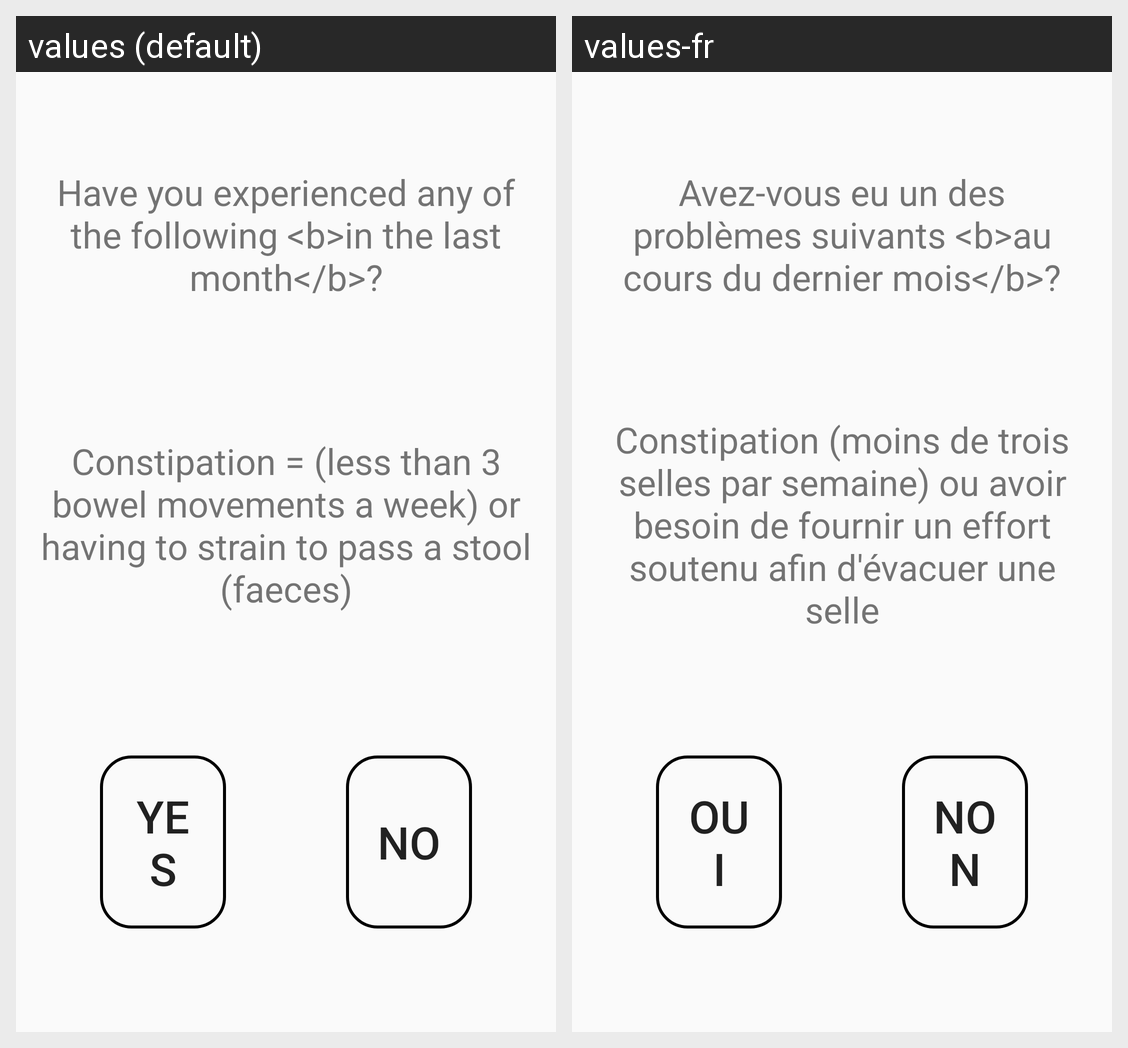

This grid shows one Android layout under two languages. Give, for every string resource on the screen, its name, the default text and each shown locale's text.
Android screen res/layout/cell_question_yes_no_nms.xml rendered under 2 locales, left to right: values (default), values-fr. Device: Nexus 5 (rendered at 1080×1920; each locale shown at half size, 540×960, under a caption strip naming it); theme AppTheme.
Strings drawn on this screen, with the default value and each locale's value (text and hints the layout hard-codes, and strings that could not be matched under every locale, appear in the picture but are not listed):

nmsIntro
  values: Have you experienced any of the following <b>in the last month</b>?
  values-fr: Avez-vous eu un des problèmes suivants <b>au cours du dernier mois</b>?

nms5
  values: Constipation = (less than 3 bowel movements a week) or having to strain to pass a stool (faeces)
  values-fr: Constipation (moins de trois selles par semaine) ou avoir besoin de fournir un effort soutenu afin d'évacuer une selle

a_yes
  values: Yes
  values-fr: Oui

a_no
  values: No
  values-fr: Non
